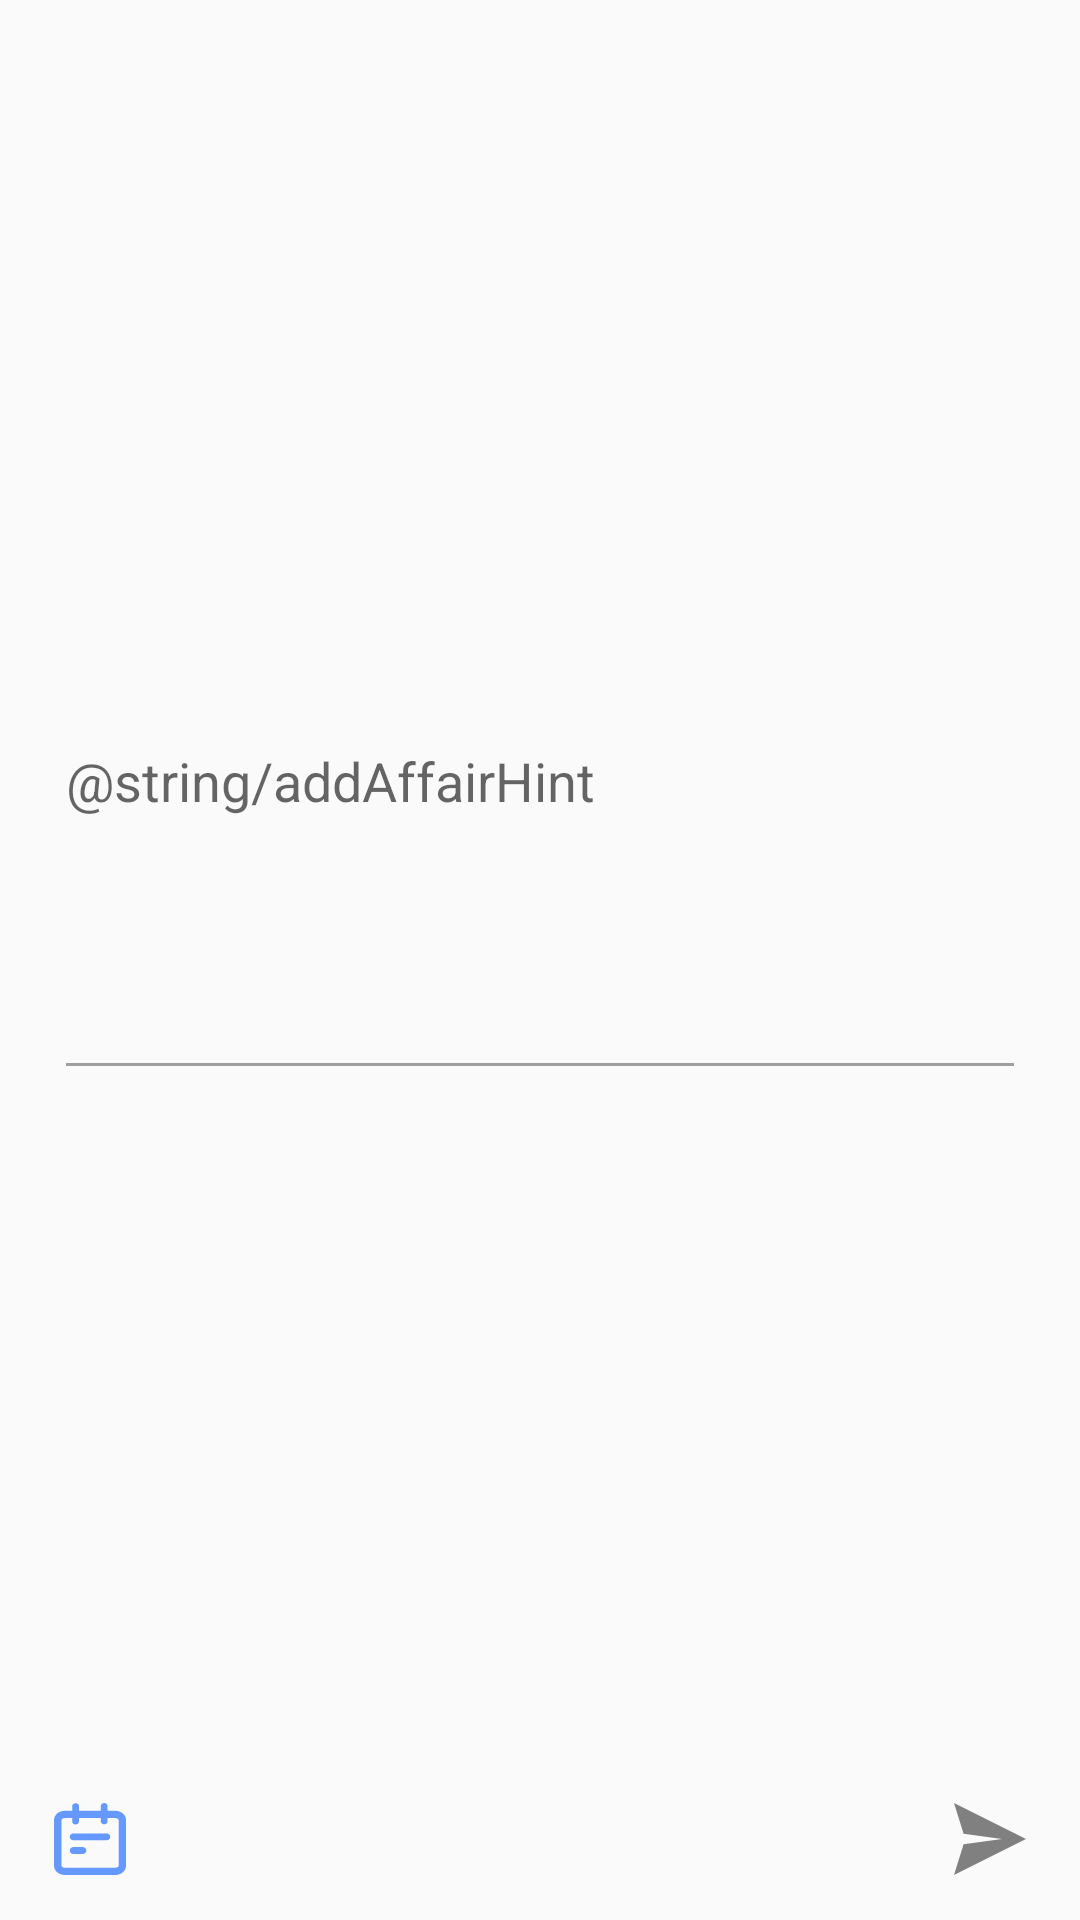

The Android layout XML behind this screen, and the referenced resources:
<!-- AndroidManifest.xml: application theme AppTheme -->
<!-- res/layout/activity_add_affair.xml -->
<?xml version="1.0" encoding="utf-8"?>
<androidx.constraintlayout.widget.ConstraintLayout xmlns:android="http://schemas.android.com/apk/res/android"
    xmlns:app="http://schemas.android.com/apk/res-auto"
    xmlns:tools="http://schemas.android.com/tools"
    android:layout_width="match_parent"
    android:layout_height="match_parent"
    tools:context=".dialogView.AddAffairActivity">

    <EditText
        android:id="@+id/newAffair_text"
        android:layout_width="0dp"
        android:layout_height="wrap_content"
        android:ems="10"
        android:gravity="start|top"
        android:hint="@string/addAffairHint"
        android:inputType="textMultiLine"
        android:lines="5"
        app:layout_constraintBottom_toTopOf="@+id/imageButton4"
        app:layout_constraintEnd_toStartOf="@+id/guideline62"
        app:layout_constraintStart_toStartOf="@+id/guideline61"
        app:layout_constraintTop_toTopOf="parent"
        android:autofillHints="" />

    <androidx.constraintlayout.widget.Guideline
        android:id="@+id/guideline61"
        android:layout_width="wrap_content"
        android:layout_height="wrap_content"
        android:orientation="vertical"
        app:layout_constraintGuide_percent="0.05" />

    <androidx.constraintlayout.widget.Guideline
        android:id="@+id/guideline62"
        android:layout_width="wrap_content"
        android:layout_height="wrap_content"
        android:orientation="vertical"
        app:layout_constraintGuide_percent="0.95" />

    <androidx.constraintlayout.widget.Guideline
        android:id="@+id/guideline63"
        android:layout_width="wrap_content"
        android:layout_height="wrap_content"
        android:orientation="horizontal"
        app:layout_constraintGuide_end="15dp" />

    <ImageButton
        android:id="@+id/imageButton4"
        android:layout_width="wrap_content"
        android:layout_height="wrap_content"
        android:background="@android:color/transparent"
        android:contentDescription="calendar"
        app:layout_constraintBottom_toTopOf="@+id/guideline63"
        app:layout_constraintStart_toStartOf="@+id/guideline61"
        app:srcCompat="@drawable/calendar" />

    <ImageButton
        android:id="@+id/imageButton5"
        android:layout_width="wrap_content"
        android:layout_height="wrap_content"
        android:background="@android:color/transparent"
        android:contentDescription="yes"
        app:layout_constraintBottom_toTopOf="@+id/guideline63"
        app:layout_constraintEnd_toStartOf="@+id/guideline62"
        app:srcCompat="@drawable/send_disabled" />
</androidx.constraintlayout.widget.ConstraintLayout>
<!-- resources referenced by this layout -->
<resources>
  <!-- drawable calendar: vector/xml drawable (drawable, 2104 chars, omitted) -->
  <!-- drawable send_disabled (drawable) -->
  <?xml version="1.0" encoding="utf-8"?>
  <vector xmlns:android="http://schemas.android.com/apk/res/android"
      android:width="24dp"
      android:height="24dp"
      android:viewportWidth="1096"
      android:viewportHeight="1024">
  
      <path
          android:fillColor="#808080"
          android:pathData="M0,1023.86 L146.266,585.133 L731.331,511.927 L146.266,438.794 L0,-0.005
  L1096.85,511.854 L0,1023.86 Z" />
  </vector>
  <string name="addAffairHint">准备干啥？</string>
  <style name="AppTheme" parent="Theme.AppCompat.Light.DarkActionBar">
          
          <item name="colorPrimary">@color/colorPrimary</item>
          <item name="colorPrimaryDark">@color/colorPrimaryDark</item> 
          <item name="colorAccent">@color/colorAccent</item>
  
          
          <item name="colorControlActivated">@color/colorPrimary</item>
          
          <item name="colorSwitchThumbNormal">@android:color/white</item>
          
          <item name="android:colorForeground">@color/darkGray</item>
      </style>
  <color name="colorPrimary">#6699FF</color>
  <color name="colorPrimaryDark">@android:color/white</color>
  <color name="colorAccent">@color/colorPrimary</color>
  <color name="darkGray">#636363</color>
</resources>
